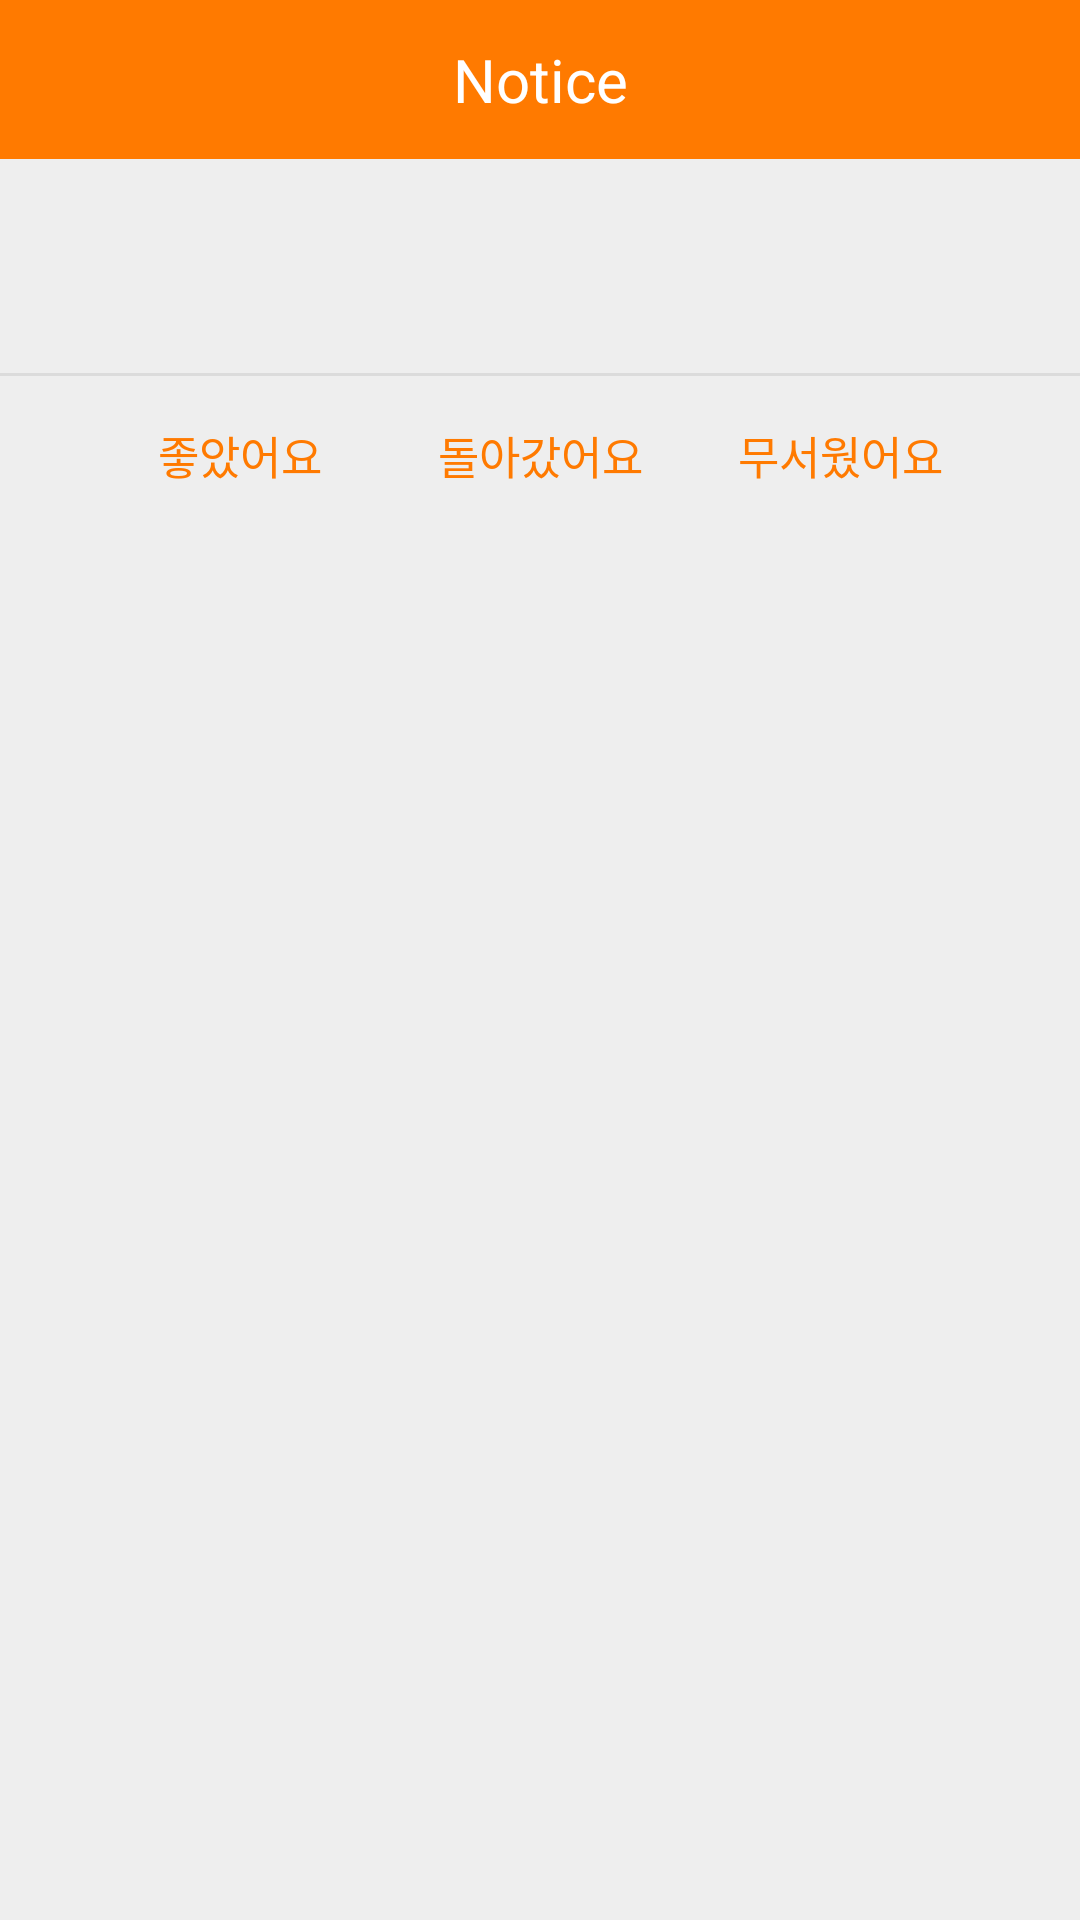

The Android layout XML behind this screen, and the referenced resources:
<!-- AndroidManifest.xml: application theme AppTheme -->
<!-- res/layout/review_safe.xml -->
<?xml version="1.0" encoding="utf-8"?>
<LinearLayout xmlns:android="http://schemas.android.com/apk/res/android"
    android:layout_width="300dp"
    android:background="#eeeeee"
    android:layout_height="wrap_content"
    android:orientation="vertical">


    <LinearLayout
        android:layout_width="match_parent"
        android:layout_height="wrap_content"
        android:orientation="horizontal">

        <TextView
            android:layout_width="match_parent"
            android:layout_height="53dp"
            android:background="#ff7a00"
            android:gravity="center"
            android:text="Notice"
            android:textColor="#fff"
            android:textSize="20sp" />
    </LinearLayout>

    <LinearLayout
        android:layout_width="match_parent"
        android:layout_height="wrap_content"
        android:orientation="vertical"
        android:padding="24dp">

        <TextView
            android:id="@+id/txtText"
            android:layout_width="match_parent"
            android:layout_height="wrap_content"
            android:layout_marginBottom="3dp"
            android:alpha="0.87"
            android:gravity="center"
            android:textColor="#000"
            android:textSize="15sp" />
    </LinearLayout>

    <View
        android:layout_width="match_parent"
        android:layout_height="1dp"
        android:background="#66bdbdbd" />

    <LinearLayout
        android:layout_width="match_parent"
        android:layout_height="wrap_content"
        android:gravity="center"
        android:orientation="horizontal">

        <Button
            android:id="@+id/Good"
            android:layout_width="100dp"
            android:layout_height="53dp"
            android:background="#00000000"
            android:onClick="mOnGood"
            android:padding="13dp"
            android:text="좋았어요"
            android:textColor="#ff7a00"
            android:textSize="15sp" />

        <Button
            android:id="@+id/far"
            android:layout_width="100dp"
            android:layout_height="53dp"
            android:background="#00000000"
            android:onClick="mOnFar"
            android:padding="13dp"
            android:text="돌아갔어요"
            android:textColor="#ff7a00"
            android:textSize="15sp" />

        <Button
            android:id="@+id/safe"
            android:layout_width="100dp"
            android:layout_height="53dp"
            android:background="#00000000"
            android:onClick="mOnBad"
            android:padding="13dp"
            android:text="무서웠어요"
            android:textColor="#ff7a00"
            android:textSize="15sp" />
    </LinearLayout>
    
</LinearLayout>
<!-- resources referenced by this layout -->
<resources>
  <style name="AppTheme" parent="Theme.AppCompat.Light.DarkActionBar">
          
          <item name="colorPrimary">@color/design3</item>
          <item name="colorPrimaryDark">@color/design3</item>
          <item name="colorAccent">@color/design4</item>
      </style>
</resources>
